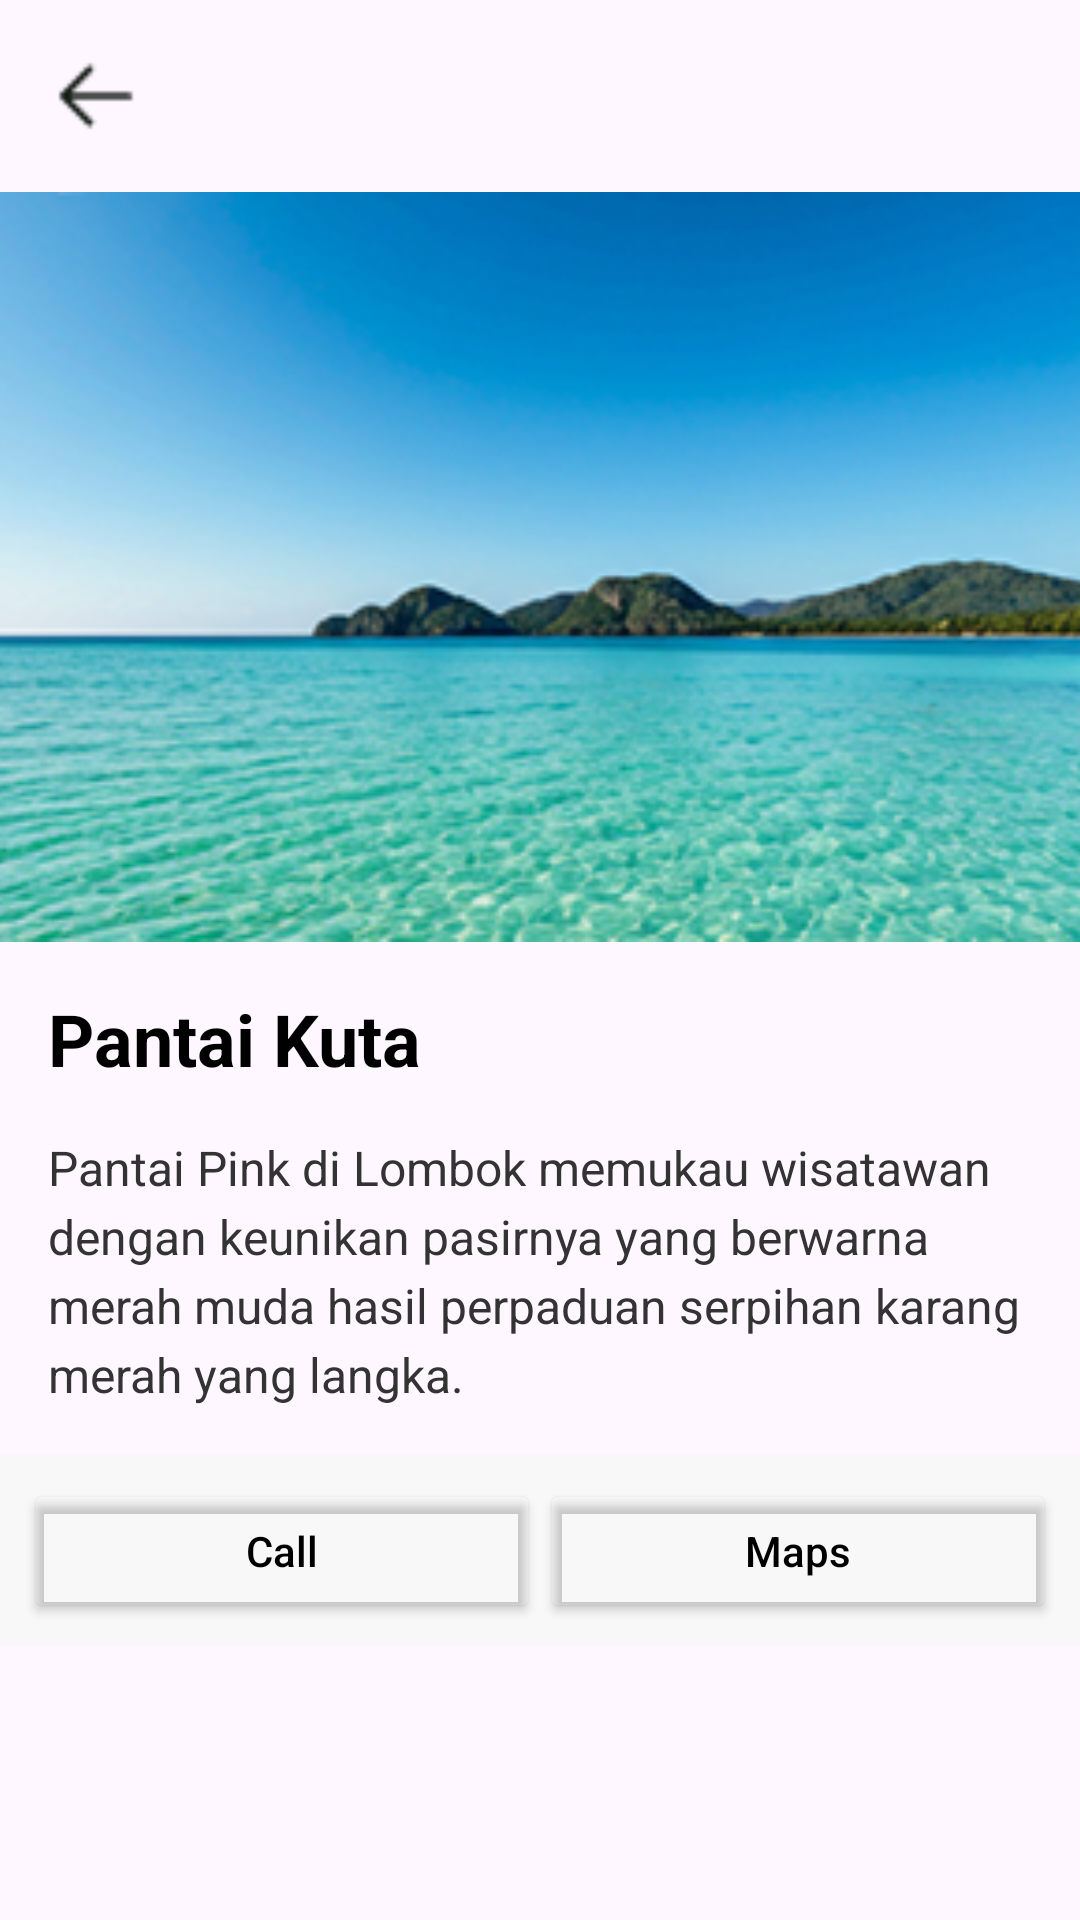

Layout XML and referenced resources for this Android screen:
<!-- AndroidManifest.xml: application theme Theme.ProjectPretest -->
<!-- res/layout/activity_detail_page3.xml -->
<?xml version="1.0" encoding="utf-8"?>
<LinearLayout xmlns:android="http://schemas.android.com/apk/res/android"
    xmlns:app="http://schemas.android.com/apk/res-auto"
    xmlns:tools="http://schemas.android.com/tools"
    android:id="@+id/main"
    android:layout_width="match_parent"
    android:layout_height="match_parent"
    android:orientation="vertical"
    tools:context=".DetailPage3">

    <ImageView
        android:id="@+id/btnBack"
        android:layout_width="32dp"
        android:layout_height="32dp"
        android:layout_margin="16dp"
        app:srcCompat="@drawable/kembali" />

    <LinearLayout
        android:layout_width="match_parent"
        android:layout_height="wrap_content"
        android:orientation="vertical">

        <ImageView
            android:id="@+id/imgDetail"
            android:layout_width="match_parent"
            android:layout_height="250dp"
            android:scaleType="centerCrop"
            app:srcCompat="@drawable/pantai_kuta" />

        <LinearLayout
            android:layout_width="match_parent"
            android:layout_height="wrap_content"
            android:orientation="vertical"
            android:padding="16dp">

            <TextView
                android:id="@+id/tvTitleDetail"
                android:layout_width="wrap_content"
                android:layout_height="wrap_content"
                android:text="Pantai Kuta"
                android:textColor="#000000"
                android:textSize="24sp"
                android:textStyle="bold" />

            <TextView
                android:id="@+id/tvDescDetail"
                android:layout_width="match_parent"
                android:layout_height="wrap_content"
                android:layout_marginTop="16dp"
                android:textColor="#333333"
                android:lineSpacingExtra="4dp"
                android:textSize="16sp"
                android:text="Pantai Pink di Lombok memukau wisatawan dengan keunikan pasirnya yang berwarna merah muda hasil perpaduan serpihan karang merah yang langka." />
        </LinearLayout>
    </LinearLayout>

    <LinearLayout
        android:layout_width="match_parent"
        android:layout_height="wrap_content"
        android:orientation="horizontal"
        android:padding="8dp"
        android:background="#F8F8F8"
        android:weightSum="2">

        <Button
            android:id="@+id/btnCall"
            android:layout_width="0dp"
            android:layout_height="wrap_content"
            android:layout_weight="1"
            android:text="Call"
            android:textAllCaps="false"
            android:textColor="@color/black"
            android:backgroundTint="@android:color/transparent" />

        <Button
            android:id="@+id/btnMaps"
            android:layout_width="0dp"
            android:layout_height="wrap_content"
            android:layout_weight="1"
            app:srcCompat="@drawable/maps"
            android:text="Maps"
            android:textAllCaps="false"
            android:textColor="@color/black"
            android:backgroundTint="@android:color/transparent" />

    </LinearLayout>

</LinearLayout>
<!-- resources referenced by this layout -->
<resources>
  <!-- drawable kembali: png bitmap (drawable, 272 bytes) -->
  <!-- drawable maps: png bitmap (drawable, 1278 bytes) -->
  <!-- drawable pantai_kuta: png bitmap (drawable, 128334 bytes) -->
  <style name="Theme.ProjectPretest" parent="Base.Theme.ProjectPretest" />
  <style name="Base.Theme.ProjectPretest" parent="Theme.Material3.DayNight.NoActionBar">
          
          
      </style>
  <!-- not gathered from this repository: default colours our renderer supplied (Android Studio template values) -->
  <color name="black">#FF000000</color>
</resources>
